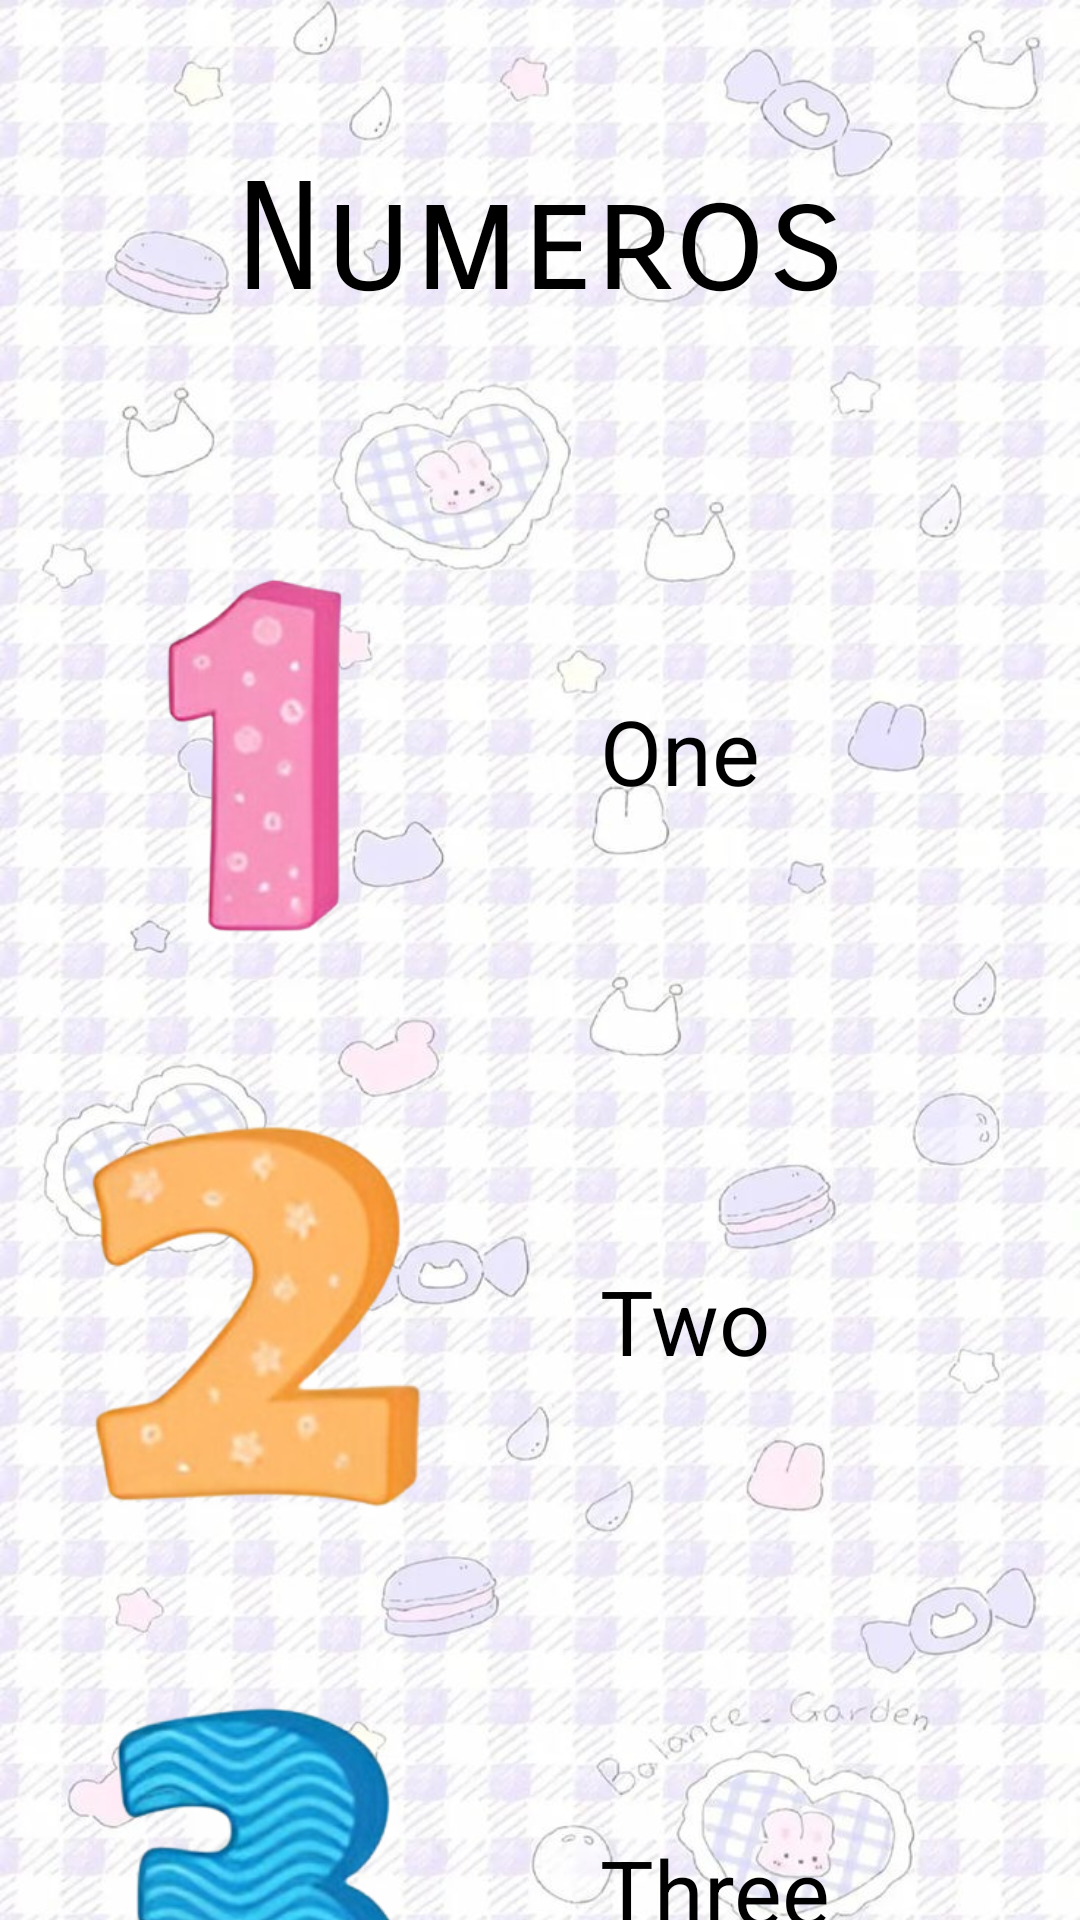

Android layout source for this screen:
<!-- AndroidManifest.xml: application theme Theme.MiAppVanessa -->
<!-- res/layout/activity_numeros.xml -->
<?xml version="1.0" encoding="utf-8"?>
<LinearLayout xmlns:android="http://schemas.android.com/apk/res/android"
    xmlns:app="http://schemas.android.com/apk/res-auto"
    xmlns:tools="http://schemas.android.com/tools"
    android:id="@+id/main"
    android:layout_width="match_parent"
    android:layout_height="match_parent"
    android:orientation="vertical"
    android:background="@drawable/fondo3"
    tools:context=".controller.Numeros">

    <TextView
        android:layout_width="match_parent"
        android:layout_height="50dp"
        android:layout_gravity="center"
        android:layout_marginTop="50dp"
        android:fontFamily="sans-serif-smallcaps"
        android:text="@string/titulonumeros"
        android:textAlignment="center"
        android:textColor="@color/black"
        android:textSize="50sp"
        android:layout_marginBottom="80dp"
        />



    <LinearLayout
        android:layout_width="wrap_content"
        android:layout_height="150dp"
        android:orientation="horizontal"
        android:layout_gravity="center"
        android:layout_marginBottom="40dp"
        >

        <ImageButton
            android:onClick="sonarOne"
            android:layout_width="150dp"
            android:layout_height="150dp"
            android:layout_gravity="left"
            android:layout_marginTop="30dp"
            android:layout_marginBottom="20dp"
            android:background="@null"
            android:scaleType="fitCenter"
            android:src="@drawable/uno" />

        <TextView
            android:layout_width="150dp"
            android:layout_height="50dp"
            android:text="@string/textonuno"
            android:textSize="30sp"
            android:layout_gravity="center"
            android:layout_marginLeft="40dp"
            android:textColor="@color/black"
            />

    </LinearLayout>


    <LinearLayout
        android:layout_width="wrap_content"
        android:layout_height="150dp"
        android:orientation="horizontal"
        android:layout_gravity="center"
        android:layout_marginBottom="40dp"
        >

        <ImageButton
            android:onClick="sonarTwo"
            android:layout_width="150dp"
            android:layout_height="150dp"
            android:layout_gravity="left"
            android:layout_marginTop="20dp"
            android:layout_marginBottom="20dp"
            android:background="@null"
            android:scaleType="fitCenter"
            android:src="@drawable/dos"
            />

        <TextView
            android:layout_width="150dp"
            android:layout_height="50dp"
            android:text="@string/textondos"
            android:textSize="30sp"
            android:layout_gravity="center"
            android:layout_marginLeft="40dp"
            android:textColor="@color/black"
            />

    </LinearLayout>


    <LinearLayout
        android:layout_width="wrap_content"
        android:layout_height="150dp"
        android:orientation="horizontal"
        android:layout_gravity="center"
        android:layout_marginBottom="40dp"
        >

        <ImageButton
            android:onClick="sonarThree"
            android:layout_width="150dp"
            android:layout_height="150dp"
            android:layout_gravity="left"
            android:layout_marginTop="20dp"
            android:layout_marginBottom="20dp"
            android:background="@null"
            android:scaleType="fitCenter"
            android:src="@drawable/tres"
            />

        <TextView
            android:layout_width="150dp"
            android:layout_height="50dp"
            android:text="@string/textontres"
            android:textSize="30sp"
            android:layout_gravity="center"
            android:layout_marginLeft="40dp"
            android:textColor="@color/black"
            />

    </LinearLayout>


    <LinearLayout
        android:layout_width="350dp"
        android:layout_height="wrap_content"
        android:orientation="horizontal"
        android:layout_marginTop="70dp"
        android:layout_gravity="center"
        >

        <Button
            android:onClick="volverMenu"
            android:layout_width="120dp"
            android:layout_height="50dp"
            android:layout_marginRight="120dp"
            android:backgroundTint="@color/lila"
            android:text="@string/botonvolver"
            android:textSize="15sp"
            android:layout_gravity="center_vertical"
            />

        <ImageView
            android:layout_width="120dp"
            android:layout_height="120dp"
            android:src="@drawable/kuromifrutas"
            />

    </LinearLayout>


</LinearLayout>
<!-- resources referenced by this layout -->
<resources>
  <color name="black">#FF000000</color>
  <color name="lila">#B69BE7</color>
  <!-- drawable dos: png bitmap (drawable, 61929 bytes) -->
  <!-- drawable fondo3: jpeg bitmap (drawable, 138896 bytes) -->
  <!-- drawable kuromifrutas: png bitmap (drawable, 168305 bytes) -->
  <!-- drawable tres: png bitmap (drawable, 77986 bytes) -->
  <!-- drawable uno: png bitmap (drawable, 42751 bytes) -->
  <string name="botonvolver">Volver</string>
  <string name="textondos">Two</string>
  <string name="textontres">Three</string>
  <string name="textonuno">One</string>
  <string name="titulonumeros">Numeros</string>
  <style name="Theme.MiAppVanessa" parent="Base.Theme.MiAppVanessa" />
  <style name="Base.Theme.MiAppVanessa" parent="Theme.Material3.DayNight.NoActionBar">
          
          
      </style>
</resources>
